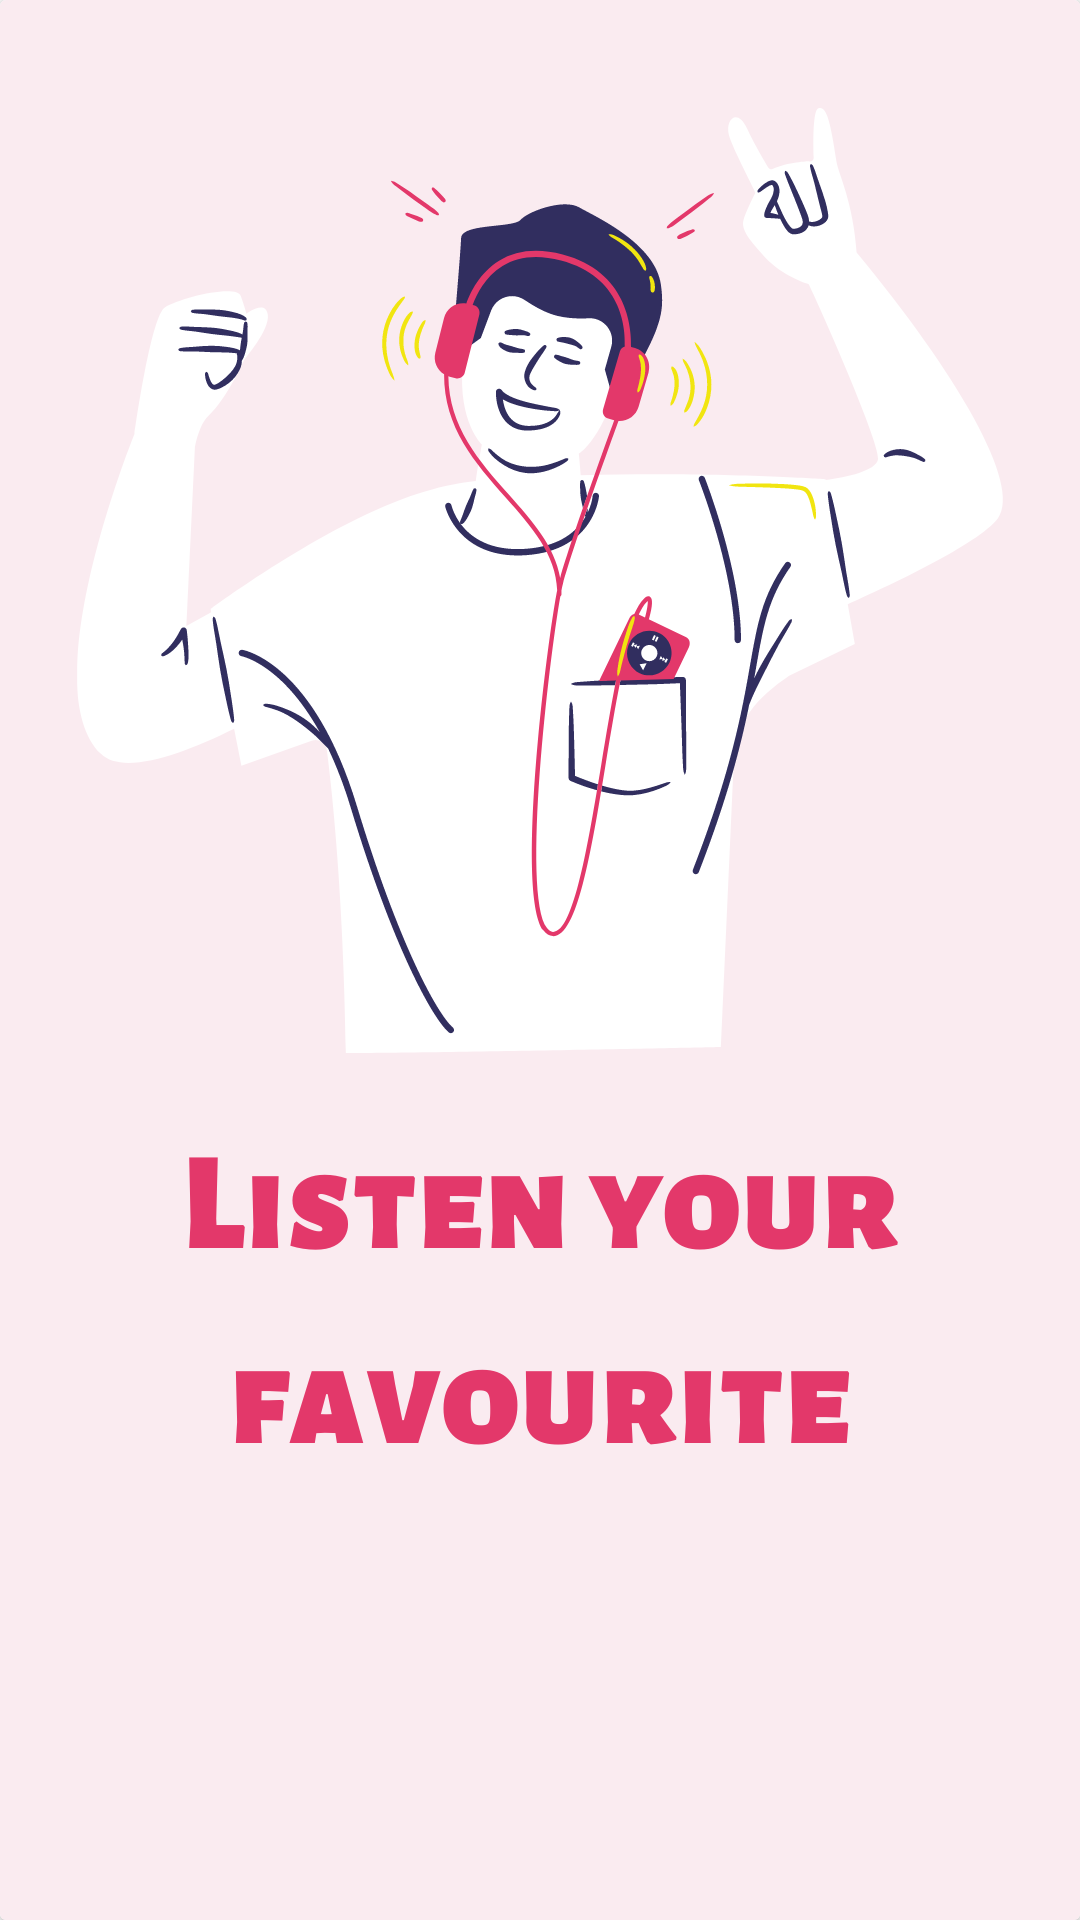

Produce the Android XML layout that renders to this screen, including the resource entries it uses.
<!-- AndroidManifest.xml: application theme Theme.Buffer -->
<!-- res/layout/slider_dashboard.xml -->
<?xml version="1.0" encoding="utf-8"?>
<androidx.cardview.widget.CardView xmlns:android="http://schemas.android.com/apk/res/android"
    android:layout_width="match_parent"
    android:layout_height="match_parent"
    android:elevation="10dp"
    xmlns:app="http://schemas.android.com/apk/res-auto">

        <ImageView
            android:id="@+id/dashboardImage"
            android:layout_width="match_parent"
            android:layout_height="match_parent"
            android:src="@drawable/first"/>


    </androidx.cardview.widget.CardView>
<!-- resources referenced by this layout -->
<resources>
  <!-- drawable first: png bitmap (drawable-v24, 116483 bytes) -->
  <style name="Theme.Buffer" parent="Theme.MaterialComponents.Light.DarkActionBar">
          
          <item name="colorPrimary">@color/purple_500</item>
          <item name="colorPrimaryVariant">@color/purple_700</item>
          <item name="colorOnPrimary">@color/white</item>
          
          <item name="colorSecondary">@color/teal_200</item>
          <item name="colorSecondaryVariant">@color/teal_700</item>
          <item name="colorOnSecondary">@color/black</item>
          <item name="android:forceDarkAllowed" tools:targetApi="q">false</item>
          
          <item name="android:statusBarColor" tools:targetApi="l">?attr/colorPrimaryVariant</item>
          
      </style>
  <color name="purple_500">#FB6678</color>
  <color name="purple_700">#FD7485</color>
  <color name="white">#FFFFFFFF</color>
  <color name="teal_200">#FF2104</color>
  <color name="teal_700">#FF018786</color>
  <color name="black">#FF000000</color>
</resources>
